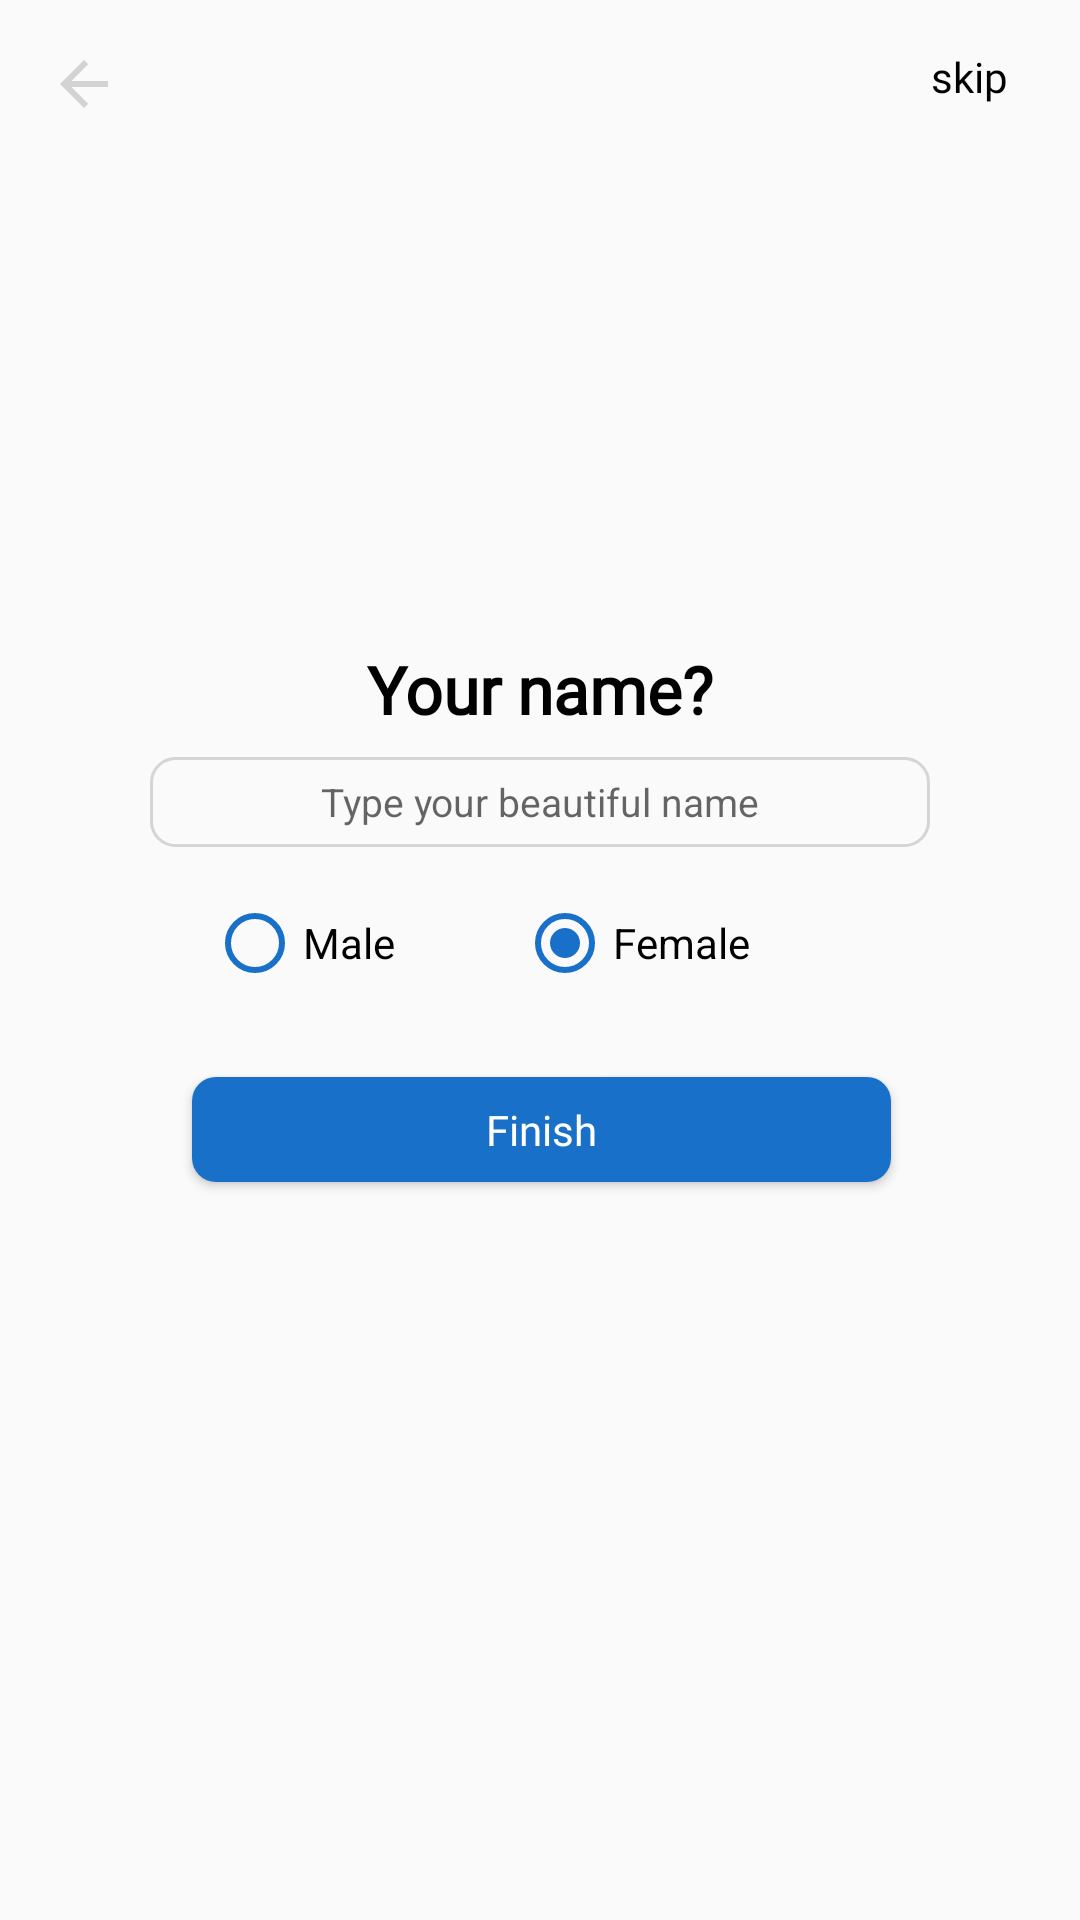

The Android layout XML behind this screen, and the referenced resources:
<!-- AndroidManifest.xml: application theme AppTheme -->
<!-- res/layout/name_number_2.xml -->
<?xml version="1.0" encoding="utf-8"?>
<layout xmlns:tools="http://schemas.android.com/tools" xmlns:android="http://schemas.android.com/apk/res/android" xmlns:app="http://schemas.android.com/apk/res-auto">
    <androidx.constraintlayout.widget.ConstraintLayout
            android:layout_width="match_parent"
                                                       android:layout_height="match_parent">

        <ImageView
                android:layout_width="80dp"
                android:layout_height="70dp" app:srcCompat="@drawable/ic_profile"
                android:id="@+id/iv_profile" app:layout_constraintTop_toTopOf="parent"
                android:layout_marginTop="119dp" app:layout_constraintEnd_toEndOf="parent"
                android:layout_marginEnd="138dp" app:layout_constraintStart_toStartOf="parent"
                android:layout_marginStart="139dp"/>
        <ImageView
                android:layout_width="wrap_content"
                android:layout_height="wrap_content" app:srcCompat="@drawable/ic_profile_camera"
                android:id="@+id/iv_select_cam"
                app:layout_constraintBottom_toBottomOf="@+id/iv_profile" android:layout_marginEnd="7dp"
                app:layout_constraintEnd_toEndOf="@+id/iv_profile"/>
        <TextView
                android:text="Your name?"
                android:layout_width="wrap_content"
                android:layout_height="wrap_content"
                android:id="@+id/tv_name" android:textStyle="bold"
                android:textSize="22sp" android:textColor="#000" android:fontFamily="@font/roboto"
                app:layout_constraintEnd_toEndOf="parent" android:layout_marginEnd="36dp"
                app:layout_constraintStart_toStartOf="parent" android:layout_marginStart="36dp"
                android:layout_marginTop="26dp" app:layout_constraintTop_toBottomOf="@+id/iv_profile"/>
        <EditText
                android:layout_width="0dp"
                android:layout_height="30dp"
                android:inputType="textPersonName"
                android:hint="Type your beautiful name"
                android:textAlignment="center"
                android:ems="10"
                android:background="@drawable/transparent_rounded"
                android:id="@+id/editText"
                android:textColor="#494949" android:textSize="13sp"
                android:layout_marginTop="8dp"
                app:layout_constraintTop_toBottomOf="@+id/tv_name"
                app:layout_constraintBottom_toTopOf="@+id/radioGroup2" app:layout_constraintEnd_toEndOf="parent"
                android:layout_marginEnd="50dp" app:layout_constraintStart_toStartOf="parent"
                android:layout_marginStart="50dp" app:layout_constraintVertical_chainStyle="spread"
                android:paddingStart="8dp" android:paddingEnd="8dp"/>
        <RadioGroup
                android:layout_width="222dp"
                android:layout_height="wrap_content"
                android:orientation="horizontal"
                app:layout_constraintEnd_toEndOf="parent" android:layout_marginEnd="8dp"
                app:layout_constraintStart_toStartOf="parent" android:layout_marginStart="8dp"
                android:id="@+id/radioGroup2" android:layout_marginTop="16dp"
                app:layout_constraintTop_toBottomOf="@+id/editText">
            <RadioButton
                    android:text="Male"
                    android:layout_width="wrap_content"
                    android:layout_height="wrap_content"
                    android:buttonTint="#1870C9"
                    android:id="@+id/radioBtnMale" android:layout_weight="1"/>
            <RadioButton
                    android:text="Female"
                    android:layout_width="wrap_content"
                    android:checked="true"
                    android:buttonTint="#1870C9"
                    android:layout_height="wrap_content" android:id="@+id/radioBtnfemale" android:layout_weight="1"/>
        </RadioGroup>
        <Button
                android:text="Finish"
                android:layout_width="0dp"
                android:layout_height="35dp"
                android:textAllCaps="false"
                android:id="@+id/btn_finish"
                android:background="@drawable/custom_round_btn"
                android:textColor="#ffff" android:fontFamily="@font/roboto"
                app:layout_constraintEnd_toEndOf="parent"
                android:layout_marginEnd="63dp" app:layout_constraintStart_toStartOf="parent"
                android:layout_marginStart="64dp" android:layout_marginBottom="24dp"
                app:layout_constraintBottom_toBottomOf="parent"
                app:layout_constraintHorizontal_bias="1.0" android:layout_marginTop="24dp"
                app:layout_constraintTop_toBottomOf="@+id/radioGroup2"
                app:layout_constraintVertical_bias="0.01999998"/>
        <ImageView
                android:layout_width="wrap_content"
                android:layout_height="wrap_content"
                android:src="@drawable/ic_arrow_back_black_24dp"
                android:id="@+id/iv_back"
                app:layout_constraintStart_toStartOf="parent" android:layout_marginStart="16dp"
                app:layout_constraintTop_toTopOf="parent" android:layout_marginTop="16dp"/>
        <TextView
                android:text="skip"
                android:layout_width="wrap_content"
                android:layout_height="wrap_content"
                android:id="@+id/tv_skip" android:layout_marginEnd="24dp" app:layout_constraintEnd_toEndOf="parent"
                app:layout_constraintTop_toTopOf="parent" android:layout_marginTop="16dp"
                android:fontFamily="@font/roboto" android:textColor="#000"/>
    </androidx.constraintlayout.widget.ConstraintLayout>
</layout>
<!-- resources referenced by this layout -->
<resources>
  <!-- drawable custom_round_btn (drawable) -->
  <?xml version="1.0" encoding="utf-8"?>
  <selector xmlns:android="http://schemas.android.com/apk/res/android">
      <item>
          <shape>
              <solid android:color="#1870C9"/>
              <corners
                      android:radius="8dp"/>
          </shape>
      </item>
  </selector>
  <!-- drawable ic_arrow_back_black_24dp (drawable) -->
  <vector android:alpha="0.15" android:height="24dp"
      android:viewportHeight="24.0" android:viewportWidth="24.0"
      android:width="24dp" xmlns:android="http://schemas.android.com/apk/res/android">
      <path android:fillColor="#FF000000" android:pathData="M20,11H7.83l5.59,-5.59L12,4l-8,8 8,8 1.41,-1.41L7.83,13H20v-2z"/>
  </vector>
  <!-- drawable transparent_rounded (drawable) -->
  <?xml version="1.0" encoding="utf-8"?>
  <selector xmlns:android="http://schemas.android.com/apk/res/android">
      <item><shape>
          <stroke android:width="1dp" android:color="#D5D5D5"/>
          <solid android:color="@android:color/transparent"/>
  
          <corners
              android:radius="8dp"/>
      </shape></item>
  
  </selector>
  <style name="AppTheme" parent="Theme.AppCompat.Light.NoActionBar">
          
          <item name="colorPrimary">@color/colorPrimary</item>
          <item name="colorPrimaryDark">@color/colorPrimaryDark</item>
          <item name="colorAccent">@color/colorAccent</item>
      </style>
  <!-- not gathered from this repository: default colours our renderer supplied (Android Studio template values) -->
  <color name="colorPrimary">#FF6200EE</color>
  <color name="colorPrimaryDark">#FF3700B3</color>
  <color name="colorAccent">#FF03DAC5</color>
</resources>
